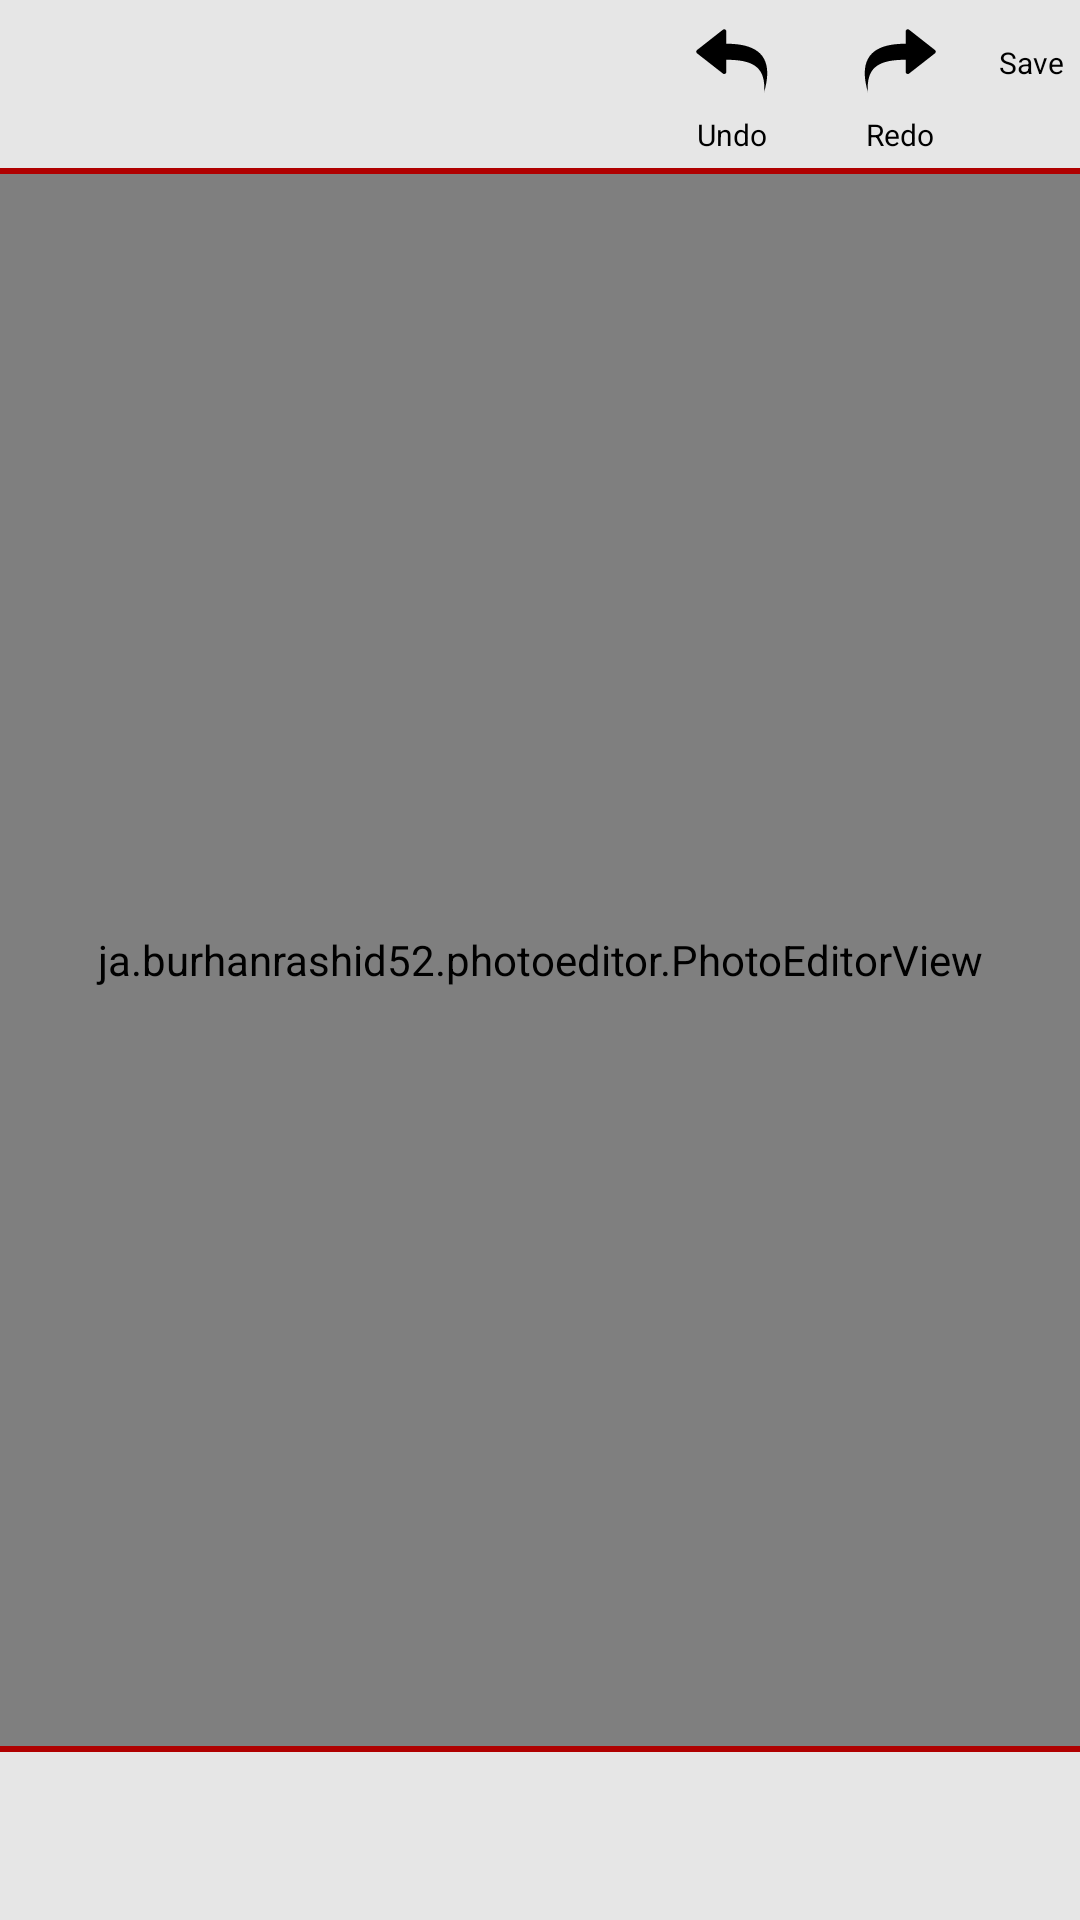

The Android layout XML behind this screen, and the referenced resources:
<!-- AndroidManifest.xml: application theme AppTheme -->
<!-- res/layout/activity_editing.xml -->
<?xml version="1.0" encoding="utf-8"?>

<FrameLayout xmlns:android="http://schemas.android.com/apk/res/android"
    xmlns:app="http://schemas.android.com/apk/res-auto"
    xmlns:tools="http://schemas.android.com/tools"
    android:layout_width="match_parent"
    android:layout_height="match_parent"
    tools:context=".EditingActivity"
    android:background="#e6e6e6">

    <LinearLayout
        android:layout_width="match_parent"
        android:layout_height="match_parent"
        android:orientation="vertical">

        <LinearLayout
            android:layout_width="match_parent"
            android:layout_height="56dp"
            android:orientation="horizontal">

            <Button
                android:id="@+id/editing_activity_btn_home"
                style="@style/Widget.AppCompat.Button.Borderless"
                android:layout_width="wrap_content"
                android:layout_height="match_parent"
                android:fontFamily="@font/comic_sans_mc"
                android:textAllCaps="false"
                android:textSize="22sp"
                android:textStyle="bold" />

            <Space
                android:layout_width="wrap_content"
                android:layout_height="wrap_content"
                android:layout_weight="1" />

            <LinearLayout
                android:id="@+id/editing_activity_ll_undo"
                android:layout_width="wrap_content"
                android:layout_height="match_parent"
                android:background="?android:attr/selectableItemBackground"
                android:clickable="true"
                android:orientation="vertical">

                <ImageView
                    android:layout_width="wrap_content"
                    android:layout_height="wrap_content"
                    android:paddingBottom="6dp"
                    android:paddingLeft="16dp"
                    android:paddingRight="16dp"
                    android:paddingTop="8dp"
                    android:src="@drawable/ic_undo" />

                <TextView
                    android:layout_width="wrap_content"
                    android:layout_height="wrap_content"
                    android:layout_gravity="center_horizontal"
                    android:text="@string/activity_editing_tv_undo"
                    android:textColor="#000"
                    android:textSize="10sp" />
            </LinearLayout>

            <LinearLayout
                android:id="@+id/editing_activity_ll_redo"
                android:layout_width="wrap_content"
                android:layout_height="match_parent"
                android:background="?android:attr/selectableItemBackground"
                android:clickable="true"
                android:orientation="vertical">

                <ImageView
                    android:layout_width="wrap_content"
                    android:layout_height="wrap_content"
                    android:paddingBottom="6dp"
                    android:paddingLeft="16dp"
                    android:paddingRight="16dp"
                    android:paddingTop="8dp"
                    android:src="@drawable/ic_redo" />

                <TextView
                    android:layout_width="wrap_content"
                    android:layout_height="wrap_content"
                    android:layout_gravity="center_horizontal"
                    android:text="@string/activity_editing_tv_redo"
                    android:textColor="#000"
                    android:textSize="10sp" />
            </LinearLayout>

            <LinearLayout
                android:id="@+id/editing_activity_ll_save"
                android:layout_width="wrap_content"
                android:layout_height="match_parent"
                android:background="?android:attr/selectableItemBackground"
                android:clickable="true"
                android:orientation="vertical">

                <ImageView
                    android:layout_width="wrap_content"
                    android:layout_height="wrap_content"
                    android:paddingBottom="6dp"
                    android:paddingLeft="16dp"
                    android:paddingRight="16dp"
                    android:paddingTop="8dp"
                    android:src="@drawable/ic_save" />

                <TextView
                    android:layout_width="wrap_content"
                    android:layout_height="wrap_content"
                    android:layout_gravity="center_horizontal"
                    android:text="@string/activity_editing_tv_save"
                    android:textColor="#000"
                    android:textSize="10sp" />
            </LinearLayout>
        </LinearLayout>

        <View
            android:layout_width="match_parent"
            android:layout_height="2dp"
            android:background="#af0000"/>

        <ja.burhanrashid52.photoeditor.PhotoEditorView
            android:id="@+id/photoEditorView"
            android:layout_width="match_parent"
            android:layout_height="match_parent"
            android:layout_weight="1">

        </ja.burhanrashid52.photoeditor.PhotoEditorView>

        <com.theartofdev.edmodo.cropper.CropImageView
            android:id="@+id/cropImageView"
            android:layout_width="match_parent"
            android:layout_height="0dp"
            android:layout_weight="1"
            android:visibility="gone"
            app:cropBorderLineColor="#af0000"
            app:cropBorderCornerColor="#af0000"
            app:cropGuidelinesColor="#af0000">

        </com.theartofdev.edmodo.cropper.CropImageView>

        <android.support.v7.widget.RecyclerView
            android:id="@+id/editing_activity_rv_filter"
            android:layout_width="match_parent"
            android:layout_height="72dp"
            android:background="@drawable/customborder"
            android:layout_margin="5dp"
            android:visibility="gone">

        </android.support.v7.widget.RecyclerView>

        <LinearLayout
            android:id="@+id/editing_activity_ll_brush"
            android:layout_width="match_parent"
            android:layout_height="72dp"
            android:background="@drawable/customborder"
            android:layout_margin="5dp"
            android:orientation="vertical"
            android:visibility="gone"/>

        <View
            android:layout_width="match_parent"
            android:layout_height="2dp"
            android:background="#af0000"/>

        <android.support.v7.widget.RecyclerView
            android:id="@+id/editing_activity_rv_tools"
            android:layout_width="match_parent"
            android:layout_height="56dp">

        </android.support.v7.widget.RecyclerView>

        <LinearLayout
            android:id="@+id/editing_activity_ll_crop"
            android:layout_width="match_parent"
            android:layout_height="56dp"
            android:orientation="horizontal"
            android:visibility="gone">

            <Button
                android:id="@+id/editing_activity_btn_cancel"
                style="@style/Widget.AppCompat.Button.Borderless"
                android:layout_width="wrap_content"
                android:layout_height="match_parent"
                android:layout_weight="0.2"
                android:fontFamily="@font/comic_sans_mc"
                android:text="@string/cancel"
                android:textSize="22sp" />

            <View
                android:layout_width="2dp"
                android:layout_height="match_parent"
                android:background="#af0000"/>

            <Button
                android:id="@+id/editing_activity_btn_crop"
                style="@style/Widget.AppCompat.Button.Borderless"
                android:layout_width="wrap_content"
                android:layout_height="match_parent"
                android:layout_weight="0.2"
                android:fontFamily="@font/comic_sans_mc"
                android:text="@string/toolbar_crop"
                android:textSize="22sp" />
        </LinearLayout>

    </LinearLayout>
</FrameLayout>
<!-- resources referenced by this layout -->
<resources>
  <!-- drawable customborder (drawable) -->
  <?xml version="1.0" encoding="UTF-8"?>
  
  <shape xmlns:android="http://schemas.android.com/apk/res/android" android:shape="rectangle">
      <padding android:left="2dp" android:right="2dp" android:top="2dp" android:bottom="2dp"/>
      <stroke android:width="2dp" android:color="#af0000"/>
  </shape>
  <!-- drawable ic_redo (drawable) -->
  <vector android:height="24dp" android:viewportHeight="26"
      android:viewportWidth="26" android:width="24dp" xmlns:android="http://schemas.android.com/apk/res/android">
      <path android:fillColor="#FF000000" android:pathData="M15.059,2.683v4.442c-9.77,0 -17.863,3.234 -13.646,17.542C0.75,15.724 5.104,12.916 15.059,12.916v4.359c0,0.314 0.174,0.598 0.465,0.719c0.096,0.038 0.197,0.059 0.299,0.059c0.201,0 0.4,-0.078 0.549,-0.229l9.309,-7.278c0.304,-0.303 0.304,-0.798 0,-1.1l-9.309,-7.313c-0.223,-0.221 -0.559,-0.289 -0.848,-0.168C15.232,2.085 15.059,2.368 15.059,2.683z"/>
  </vector>
  <!-- drawable ic_undo (drawable) -->
  <vector android:height="24dp" android:viewportHeight="26"
      android:viewportWidth="26" android:width="24dp" xmlns:android="http://schemas.android.com/apk/res/android">
      <path android:fillColor="#FF000000" android:pathData="M10.477,1.965c-0.289,-0.121 -0.625,-0.053 -0.848,0.168L0.32,9.446c-0.304,0.302 -0.304,0.797 0,1.1l9.309,7.278c0.148,0.15 0.348,0.229 0.549,0.229c0.102,0 0.203,-0.021 0.299,-0.059c0.291,-0.121 0.465,-0.404 0.465,-0.719v-4.359c9.955,0 14.309,2.808 13.646,11.751c4.217,-14.308 -3.877,-17.542 -13.646,-17.542V2.683C10.941,2.368 10.768,2.085 10.477,1.965z"/>
  </vector>
  <string name="activity_editing_tv_redo">Redo</string>
  <string name="activity_editing_tv_save">Save</string>
  <string name="activity_editing_tv_undo">Undo</string>
  <string name="cancel">Cancel</string>
  <string name="toolbar_crop">Crop</string>
  <style name="AppTheme" parent="@android:style/Theme.Holo.Light.NoActionBar">
      </style>
</resources>
